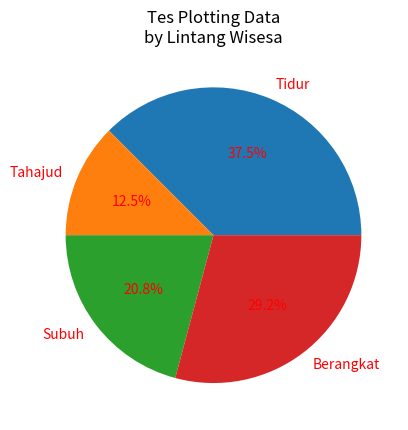

Python code for this plot:

import matplotlib.pyplot as plt

slice = [9, 3, 5, 7]
activity = ['Tidur', 'Tahajud', 'Subuh', 'Berangkat']
# cols = ['c', 'm', 'r', 'k']

# plt.pie(slice, labels=activity)
# plt.pie(slice, labels=activity, colors=cols)
# plt.pie(slice, labels=activity, startangle=90)
# plt.pie(slice, labels=activity, shadow=True)
# plt.pie(slice, labels=activity, explode=(0,0.2,0,0))
# explode=(data1, data2, data3, data4) 
# plt.pie(slice, labels=activity, autopct='%1.1f%%')
plt.pie(slice, labels=activity, autopct='%1.1f%%', textprops={'color':"r"})

plt.title('Tes Plotting Data\nby Lintang Wisesa')
plt.show()